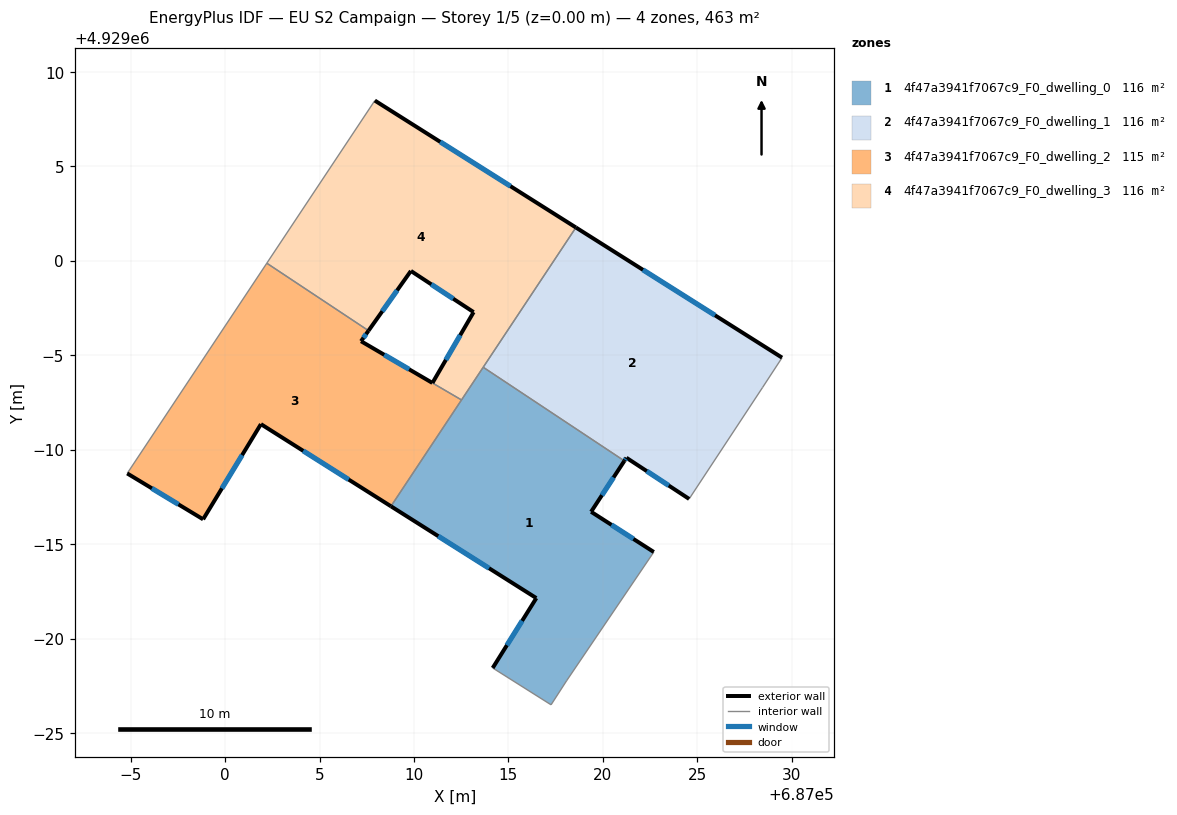
=== STOREY PLAN SPEC (per zone: floor XY polygon, exterior-wall plan segments, windows/doors) ===
zone 1: 4f47a3941f7067c9_F0_dwelling_0  (115.8 m²)
  floor: (687018.08, 4928977.77) (687022.70, 4928984.59) (687019.38, 4928986.72) (687021.14, 4928989.41) (687013.67, 4928994.37) (687008.78, 4928987.01) (687016.48, 4928982.15) (687014.17, 4928978.45) (687017.26, 4928976.50)
  exterior wall: (687021.14, 4928989.41) – (687019.38, 4928986.72)  [3.2 m]
    window: (687020.57, 4928988.54) – (687019.95, 4928987.60)  [1.2 m²]
  exterior wall: (687019.38, 4928986.72) – (687022.70, 4928984.59)  [3.9 m]
    window: (687020.46, 4928986.03) – (687021.62, 4928985.28)  [1.4 m²]
  exterior wall: (687014.17, 4928978.45) – (687016.48, 4928982.15)  [4.4 m]
    window: (687014.92, 4928979.65) – (687015.73, 4928980.95)  [1.6 m²]
  exterior wall: (687016.48, 4928982.15) – (687008.78, 4928987.01)  [9.1 m]
    window: (687013.98, 4928983.73) – (687011.28, 4928985.43)  [3.3 m²]
  interior walls: 6
zone 2: 4f47a3941f7067c9_F0_dwelling_1  (115.8 m²)
  floor: (687024.57, 4928987.40) (687028.45, 4928993.29) (687029.49, 4928994.88) (687018.57, 4929001.77) (687013.67, 4928994.37) (687021.14, 4928989.41) (687021.25, 4928989.58)
  exterior wall: (687024.57, 4928987.40) – (687021.25, 4928989.58)  [4.0 m]
    window: (687023.49, 4928988.11) – (687022.33, 4928988.87)  [1.5 m²]
  exterior wall: (687021.25, 4928989.58) – (687021.14, 4928989.41)  [0.2 m]
    window: (687021.21, 4928989.53) – (687021.17, 4928989.47)  [0.1 m²]
  exterior wall: (687018.57, 4929001.77) – (687029.49, 4928994.88)  [12.9 m]
    window: (687022.12, 4928999.53) – (687025.94, 4928997.12)  [4.7 m²]
  interior walls: 4
zone 3: 4f47a3941f7067c9_F0_dwelling_2  (115.1 m²)
  floor: (687008.78, 4928987.01) (687012.52, 4928992.64) (687007.20, 4928995.75) (687007.59, 4928996.31) (687002.21, 4928999.88) (686994.82, 4928988.75) (686998.84, 4928986.32) (687001.90, 4928991.36)
  exterior wall: (687008.78, 4928987.01) – (687001.90, 4928991.36)  [8.1 m]
    window: (687006.54, 4928988.42) – (687004.14, 4928989.94)  [3.0 m²]
  exterior wall: (687001.90, 4928991.36) – (686998.84, 4928986.32)  [5.9 m]
    window: (687000.90, 4928989.72) – (686999.83, 4928987.96)  [2.2 m²]
  exterior wall: (686998.84, 4928986.32) – (686994.82, 4928988.75)  [4.7 m]
    window: (686997.53, 4928987.11) – (686996.13, 4928987.96)  [1.7 m²]
  exterior wall: (687007.59, 4928996.31) – (687007.20, 4928995.75)  [0.7 m]
    window: (687007.47, 4928996.13) – (687007.33, 4928995.93)  [0.3 m²]
  exterior wall: (687007.20, 4928995.75) – (687010.97, 4928993.54)  [4.4 m]
    window: (687008.43, 4928995.03) – (687009.75, 4928994.26)  [1.6 m²]
  interior walls: 4
zone 4: 4f47a3941f7067c9_F0_dwelling_3  (116.5 m²)
  floor: (687012.52, 4928992.64) (687018.57, 4929001.77) (687007.93, 4929008.49) (687002.21, 4928999.88) (687007.59, 4928996.31) (687009.84, 4928999.47) (687013.16, 4928997.29) (687010.98, 4928993.54)
  exterior wall: (687010.98, 4928993.54) – (687013.16, 4928997.29)  [4.3 m]
    window: (687011.69, 4928994.76) – (687012.45, 4928996.07)  [1.6 m²]
  exterior wall: (687013.16, 4928997.29) – (687009.84, 4928999.47)  [4.0 m]
    window: (687012.08, 4928998.00) – (687010.92, 4928998.76)  [1.5 m²]
  exterior wall: (687009.84, 4928999.47) – (687007.59, 4928996.31)  [3.9 m]
    window: (687009.11, 4928998.44) – (687008.32, 4928997.34)  [1.4 m²]
  exterior wall: (687007.93, 4929008.49) – (687018.57, 4929001.77)  [12.6 m]
    window: (687011.39, 4929006.30) – (687015.11, 4929003.95)  [4.6 m²]
  interior walls: 5

=== DERIVED (storey summary) ===
Building: EU S2 Campaign
Storey: 1 of 5  (floor level z = 0.00 m)
Storey gross floor area: 463.2 m²
Zones on this storey: 4
  - 4f47a3941f7067c9_F0_dwelling_0: floor 115.8 m²; exterior wall 20.6 m (61.9 m²); 4 window(s) 7.6 m²; WWR 12.2%
  - 4f47a3941f7067c9_F0_dwelling_1: floor 115.8 m²; exterior wall 17.1 m (51.2 m²); 3 window(s) 6.3 m²; WWR 12.2%
  - 4f47a3941f7067c9_F0_dwelling_2: floor 115.1 m²; exterior wall 23.8 m (71.4 m²); 5 window(s) 8.7 m²; WWR 12.2%
  - 4f47a3941f7067c9_F0_dwelling_3: floor 116.5 m²; exterior wall 24.8 m (74.3 m²); 4 window(s) 9.1 m²; WWR 12.2%
Zone adjacency (shared interzone walls):
  - 4f47a3941f7067c9_F0_dwelling_0 ↔ 4f47a3941f7067c9_F0_dwelling_1
  - 4f47a3941f7067c9_F0_dwelling_0 ↔ 4f47a3941f7067c9_F0_dwelling_2
  - 4f47a3941f7067c9_F0_dwelling_0 ↔ 4f47a3941f7067c9_F0_dwelling_3
  - 4f47a3941f7067c9_F0_dwelling_1 ↔ 4f47a3941f7067c9_F0_dwelling_3
  - 4f47a3941f7067c9_F0_dwelling_2 ↔ 4f47a3941f7067c9_F0_dwelling_3